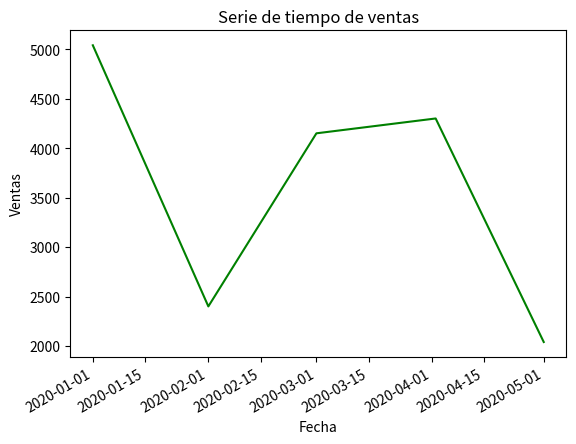

Recreate this plot in Python.
import pandas as pd
import matplotlib.pyplot as plt

df_ventas = pd.DataFrame({
    'fecha': pd.to_datetime(['2020-01-01', '2020-02-01', '2020-03-01', '2020-04-02', '2020-05-01']),
    'ventas': [5040, 2400, 4150, 4300, 2040]
})

print("DataFrame original:")
print(df_ventas)

df_ventas['Año'] = df_ventas['fecha'].dt.year
df_ventas['Mes'] = df_ventas['fecha'].dt.month
df_ventas['Día'] = df_ventas['fecha'].dt.day

print("DataFrame con columnas de año, mes y día:")
print(df_ventas)


print("Filtro de fechas:")
fecha_inicio = '2020-03-01'
fecha_fin = '2020-04-30'

df_filtro_fecha = df_ventas[(df_ventas['fecha'] >= fecha_inicio) & (df_ventas['fecha'] <= fecha_fin)]
print(df_filtro_fecha)

df_ventas.set_index('fecha', inplace=True)
df_ventas['ventas'].plot(title='Serie de tiempo de ventas', xlabel='Fecha', ylabel='Ventas', color='green')
plt.show()
